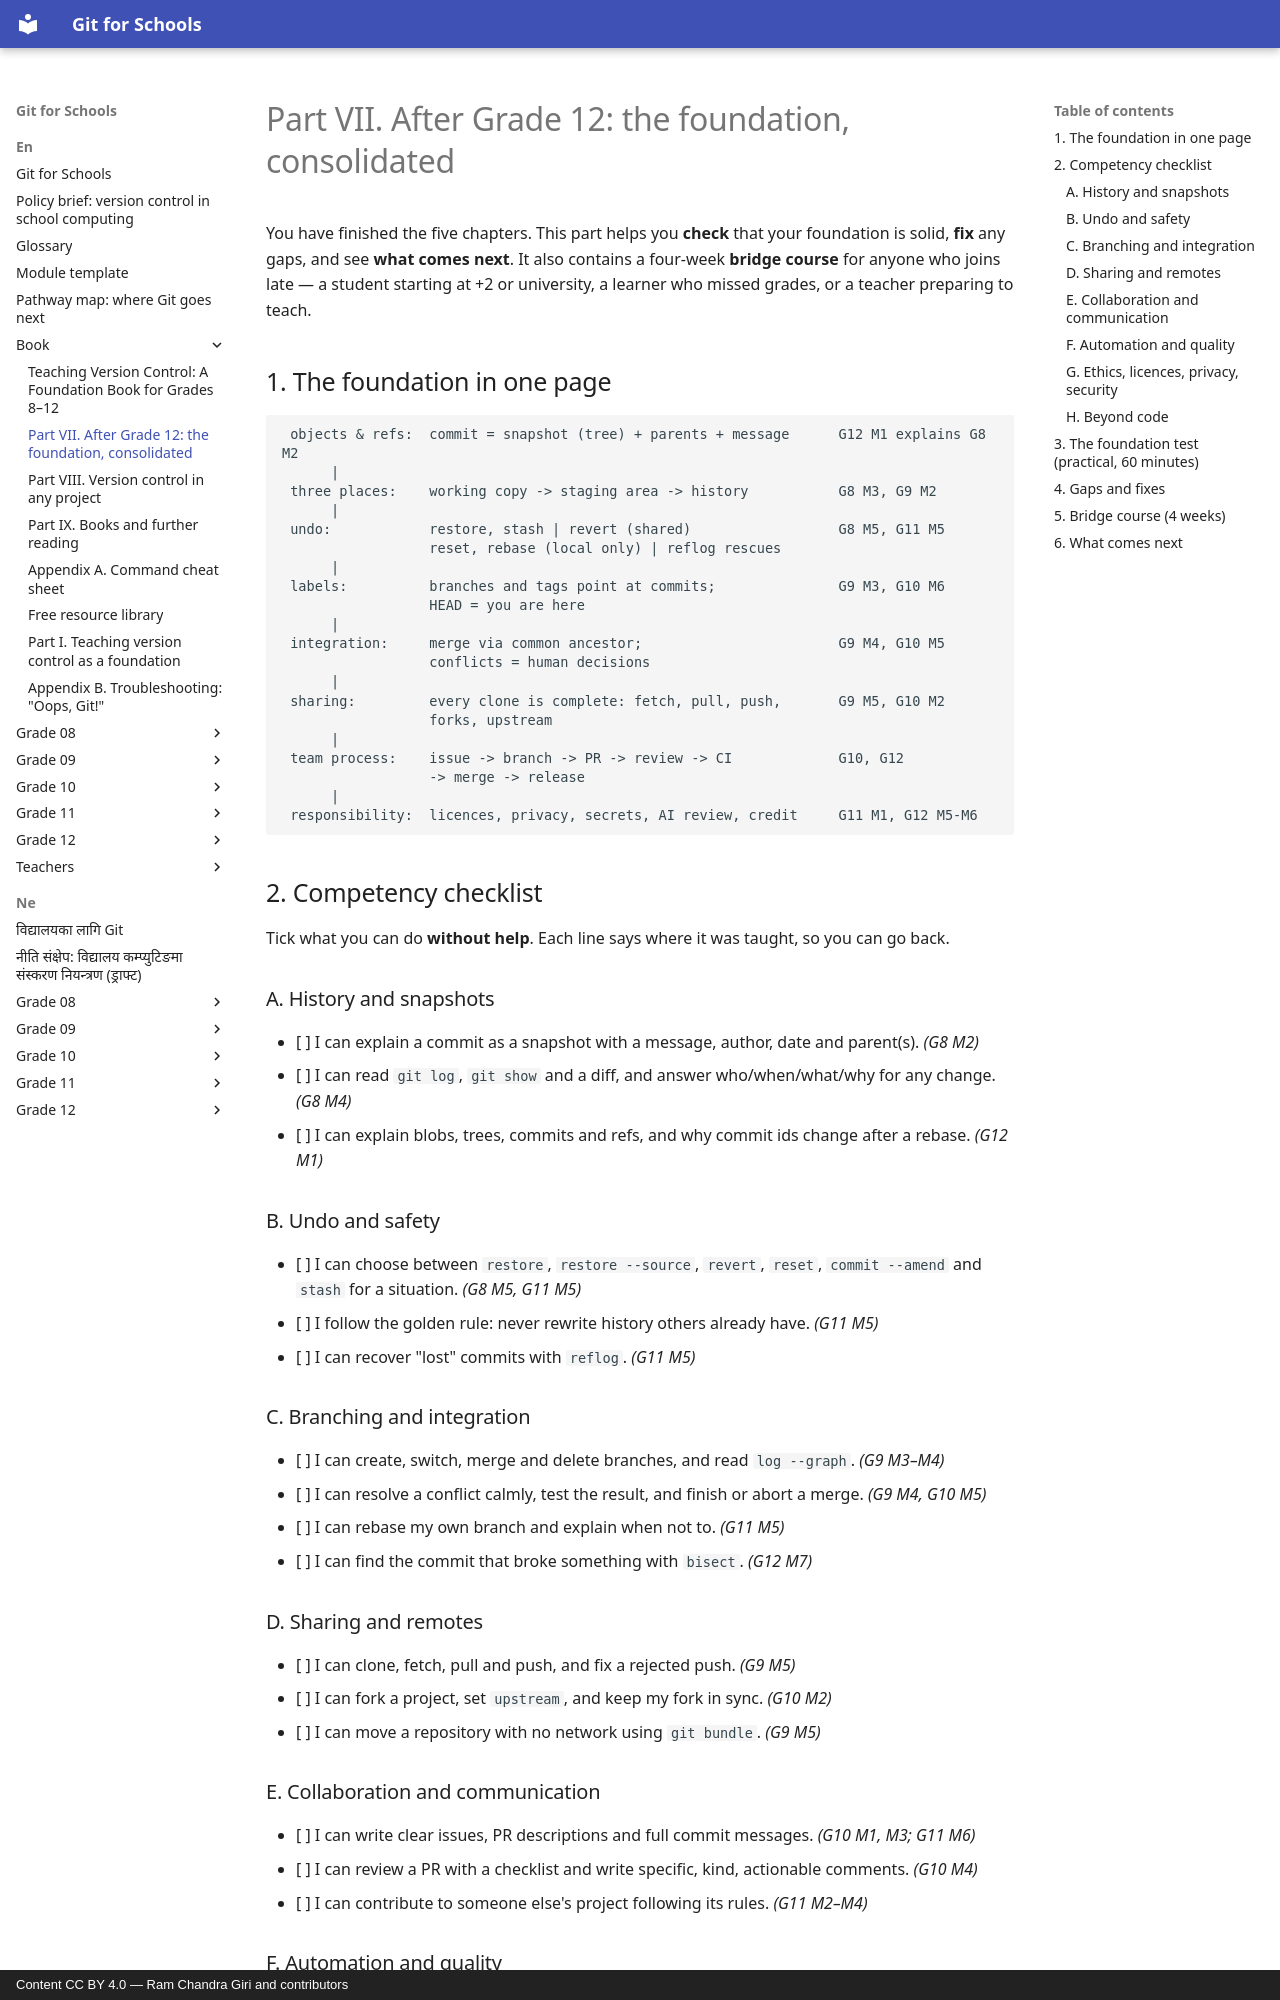

repository: rcgiri-physics/git-for-nepal · page: en/book/after-grade-12/index.html · generator: mkdocs · copyright: Content CC BY 4.0 — Ram Chandra Giri and contributors

# Part VII. After Grade 12: the foundation, consolidated

You have finished the five chapters. This part helps you **check** that your foundation is solid, **fix** any gaps, and see **what comes next**. It also contains a four-week **bridge course** for anyone who joins late — a student starting at +2 or university, a learner who missed grades, or a teacher preparing to teach.

## 1. The foundation in one page

```
 objects & refs:  commit = snapshot (tree) + parents + message      G12 M1 explains G8 M2
      |
 three places:    working copy -> staging area -> history           G8 M3, G9 M2
      |
 undo:            restore, stash | revert (shared)                  G8 M5, G11 M5
                  reset, rebase (local only) | reflog rescues
      |
 labels:          branches and tags point at commits;               G9 M3, G10 M6
                  HEAD = you are here
      |
 integration:     merge via common ancestor;                        G9 M4, G10 M5
                  conflicts = human decisions
      |
 sharing:         every clone is complete: fetch, pull, push,       G9 M5, G10 M2
                  forks, upstream
      |
 team process:    issue -> branch -> PR -> review -> CI             G10, G12
                  -> merge -> release
      |
 responsibility:  licences, privacy, secrets, AI review, credit     G11 M1, G12 M5-M6
```

## 2. Competency checklist

Tick what you can do **without help**. Each line says where it was taught, so you can go back.

### A. History and snapshots
- [ ] I can explain a commit as a snapshot with a message, author, date and parent(s). *(G8 M2)*
- [ ] I can read `git log`, `git show` and a diff, and answer who/when/what/why for any change. *(G8 M4)*
- [ ] I can explain blobs, trees, commits and refs, and why commit ids change after a rebase. *(G12 M1)*

### B. Undo and safety
- [ ] I can choose between `restore`, `restore --source`, `revert`, `reset`, `commit --amend` and `stash` for a situation. *(G8 M5, G11 M5)*
- [ ] I follow the golden rule: never rewrite history others already have. *(G11 M5)*
- [ ] I can recover "lost" commits with `reflog`. *(G11 M5)*

### C. Branching and integration
- [ ] I can create, switch, merge and delete branches, and read `log --graph`. *(G9 M3–M4)*
- [ ] I can resolve a conflict calmly, test the result, and finish or abort a merge. *(G9 M4, G10 M5)*
- [ ] I can rebase my own branch and explain when not to. *(G11 M5)*
- [ ] I can find the commit that broke something with `bisect`. *(G12 M7)*

### D. Sharing and remotes
- [ ] I can clone, fetch, pull and push, and fix a rejected push. *(G9 M5)*
- [ ] I can fork a project, set `upstream`, and keep my fork in sync. *(G10 M2)*
- [ ] I can move a repository with no network using `git bundle`. *(G9 M5)*

### E. Collaboration and communication
- [ ] I can write clear issues, PR descriptions and full commit messages. *(G10 M1, M3; G11 M6)*
- [ ] I can review a PR with a checklist and write specific, kind, actionable comments. *(G10 M4)*
- [ ] I can contribute to someone else's project following its rules. *(G11 M2–M4)*
